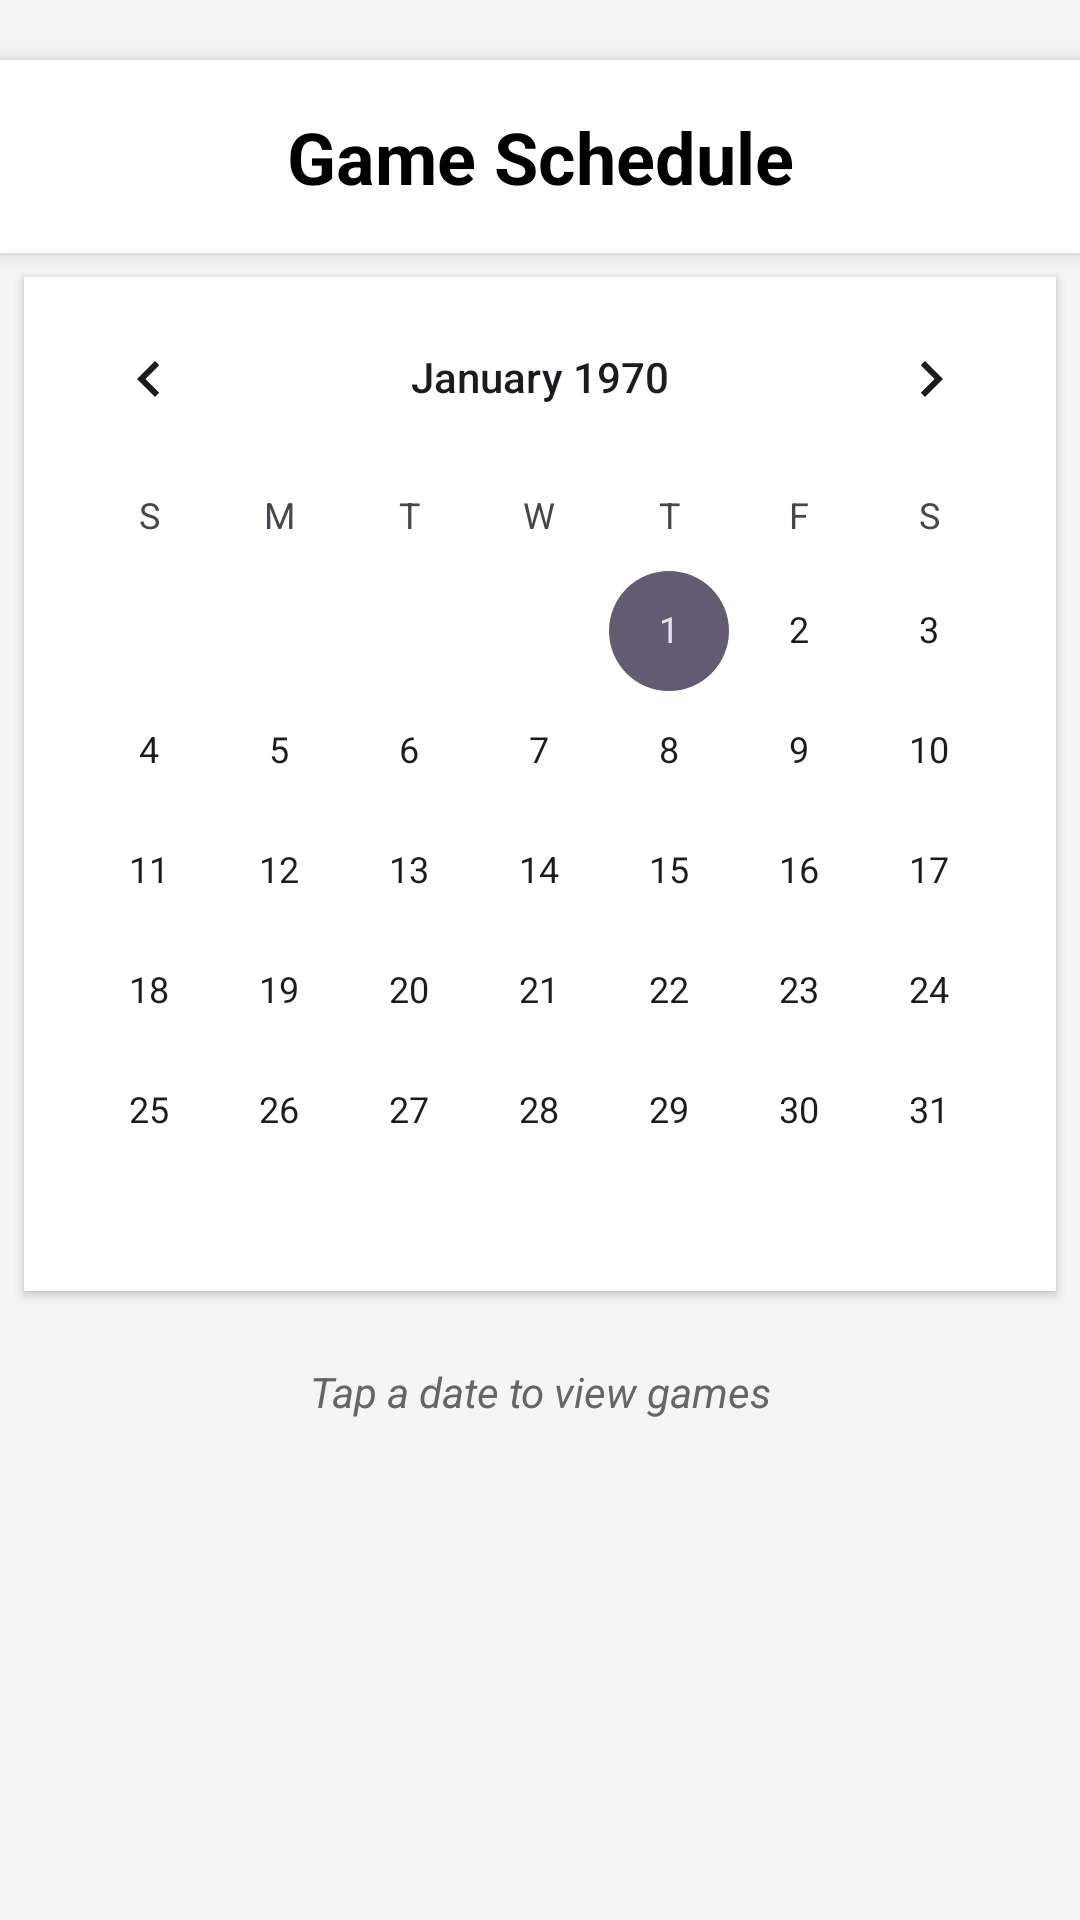

Produce the Android XML layout that renders to this screen, including the resource entries it uses.
<!-- AndroidManifest.xml: application theme Theme.Material3.Light -->
<!-- res/layout/game_schedule.xml -->
<?xml version="1.0" encoding="utf-8"?>
<LinearLayout
    xmlns:android="http://schemas.android.com/apk/res/android"
    xmlns:app="http://schemas.android.com/apk/res-auto"
    android:layout_width="match_parent"
    android:layout_height="match_parent"
    android:orientation="vertical"
    android:background="#F5F5F5">

    
    <TextView
        android:id="@+id/txtScheduleTitle"
        android:layout_width="match_parent"
        android:layout_height="wrap_content"
        android:text="Game Schedule"
        android:textSize="24sp"
        android:textStyle="bold"
        android:textColor="#000000"
        android:padding="16dp"
        android:layout_marginTop="20dp"
        android:gravity="center"
        android:background="#FFFFFF"
        android:elevation="4dp" />

    
    <CalendarView
        android:id="@+id/calendarView"
        android:layout_width="match_parent"
        android:layout_height="wrap_content"
        android:background="#FFFFFF"
        android:layout_margin="8dp"
        android:elevation="2dp" />

    
    <TextView
        android:layout_width="match_parent"
        android:layout_height="wrap_content"
        android:text="Tap a date to view games"
        android:textSize="14sp"
        android:textColor="#666666"
        android:textStyle="italic"
        android:gravity="center"
        android:padding="16dp" />

</LinearLayout>
<!-- resources referenced by this layout -->
<resources>

</resources>
